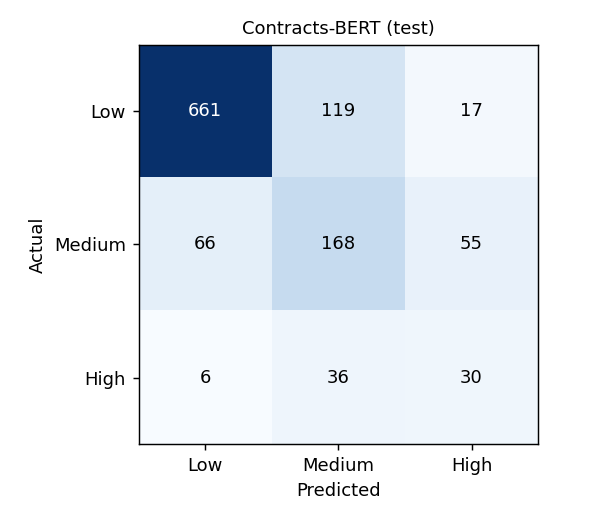

The file beside this chart, header and first rows:
, pred_Low, pred_Medium, pred_High
actual_Low, 661, 119, 17
actual_Medium, 66, 168, 55
actual_High, 6, 36, 30
